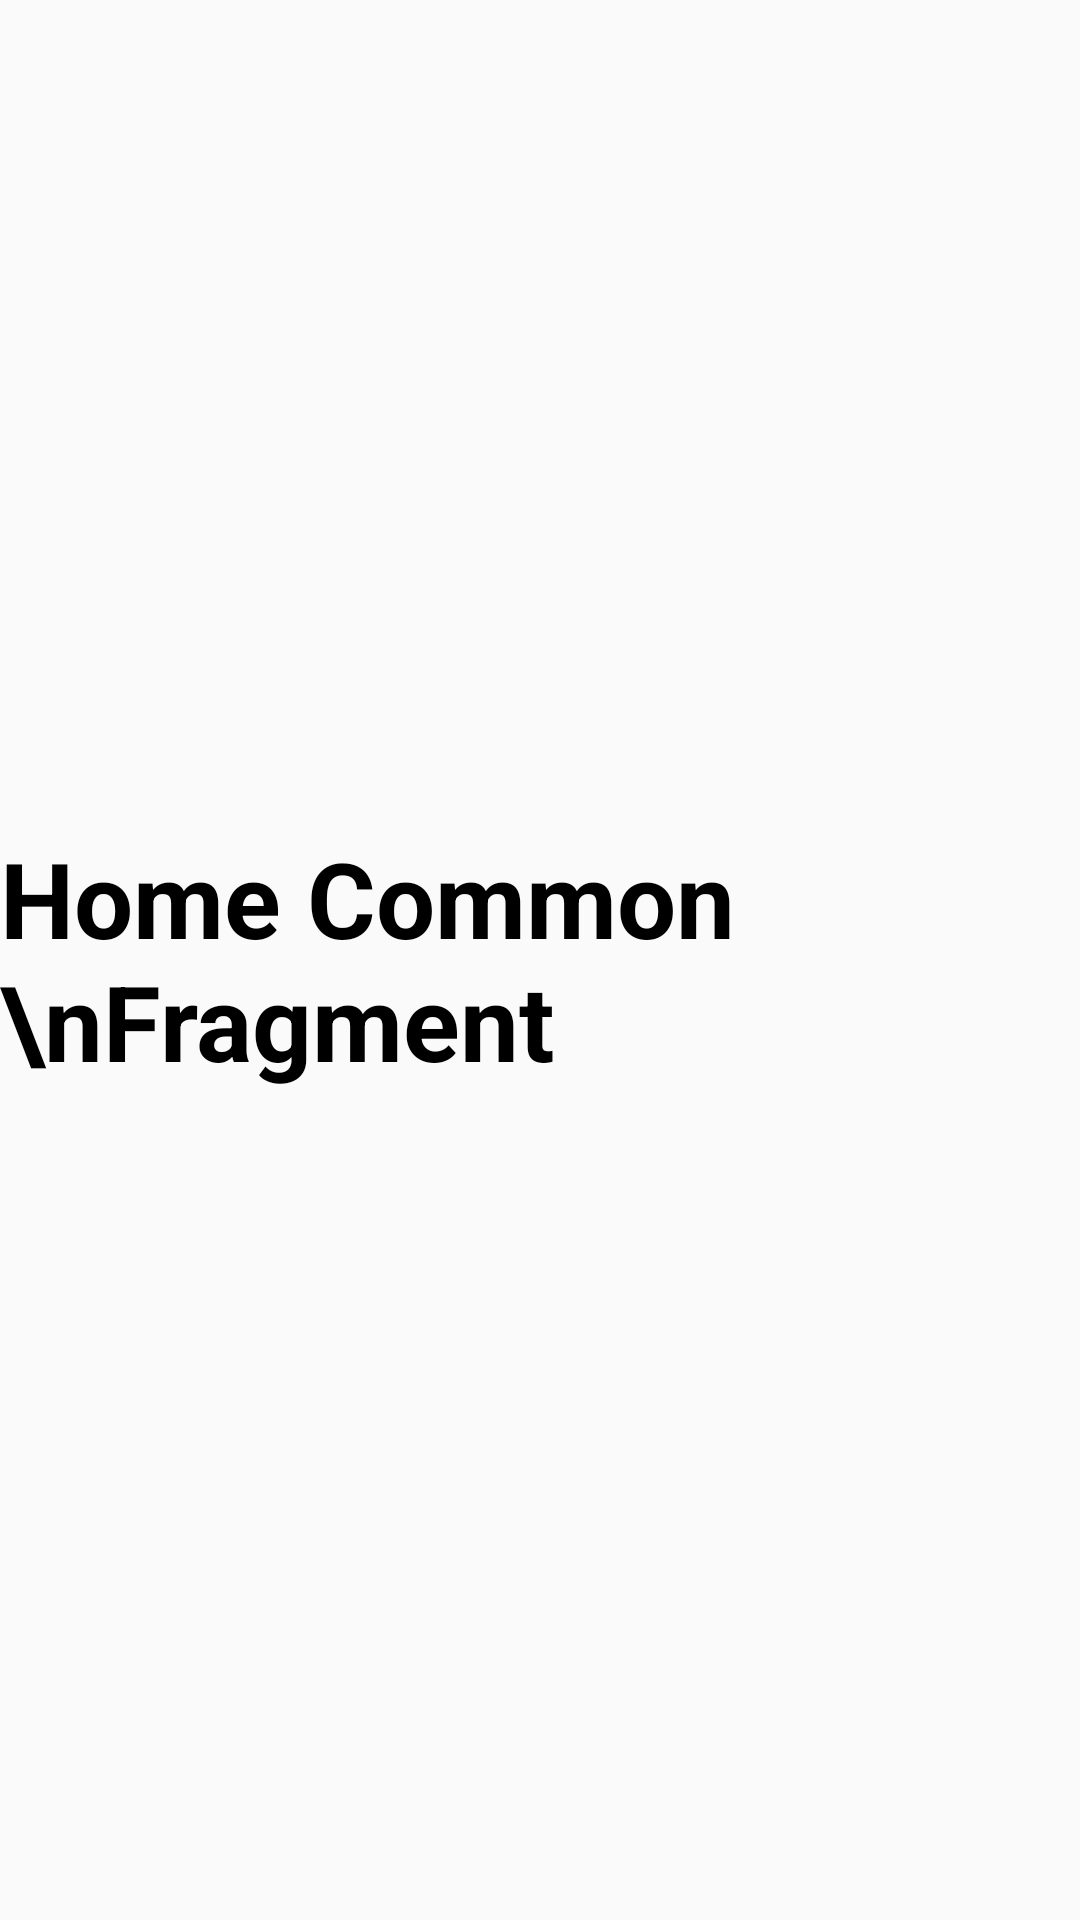

Layout XML and referenced resources for this Android screen:
<!-- AndroidManifest.xml: application theme Theme.DonateWithUs -->
<!-- res/layout/fragment_home_dashboard_common.xml -->
<?xml version="1.0" encoding="utf-8"?>
<FrameLayout xmlns:android="http://schemas.android.com/apk/res/android"
    xmlns:tools="http://schemas.android.com/tools"
    android:layout_width="match_parent"
    android:layout_height="match_parent"
    tools:context=".HomeDashboardCommonFragment">

    <TextView
        android:layout_width="wrap_content"
        android:layout_height="wrap_content"
        android:text="Home Common \nFragment"
        android:layout_gravity="center"
        android:textSize="35dp"
        android:textStyle="bold"
        android:textColor="@color/black"
        />

</FrameLayout>
<!-- resources referenced by this layout -->
<resources>
  <color name="black">#FF000000</color>
  <style name="Theme.DonateWithUs" parent="Theme.AppCompat.Light.NoActionBar">
          
          <item name="colorPrimary">@color/purple_500</item>
          <item name="colorPrimaryVariant">@color/purple_700</item>
          <item name="colorOnPrimary">@color/white</item>
          
          <item name="colorSecondary">@color/teal_200</item>
          <item name="colorSecondaryVariant">@color/teal_700</item>
          <item name="colorOnSecondary">@color/black</item>
          
          <item name="android:statusBarColor">?attr/colorPrimaryVariant</item>
          
      </style>
  <color name="purple_500">#FF6200EE</color>
  <color name="purple_700">#FF3700B3</color>
  <color name="white">#FFFFFFFF</color>
  <color name="teal_200">#FF03DAC5</color>
  <color name="teal_700">#FF018786</color>
</resources>
